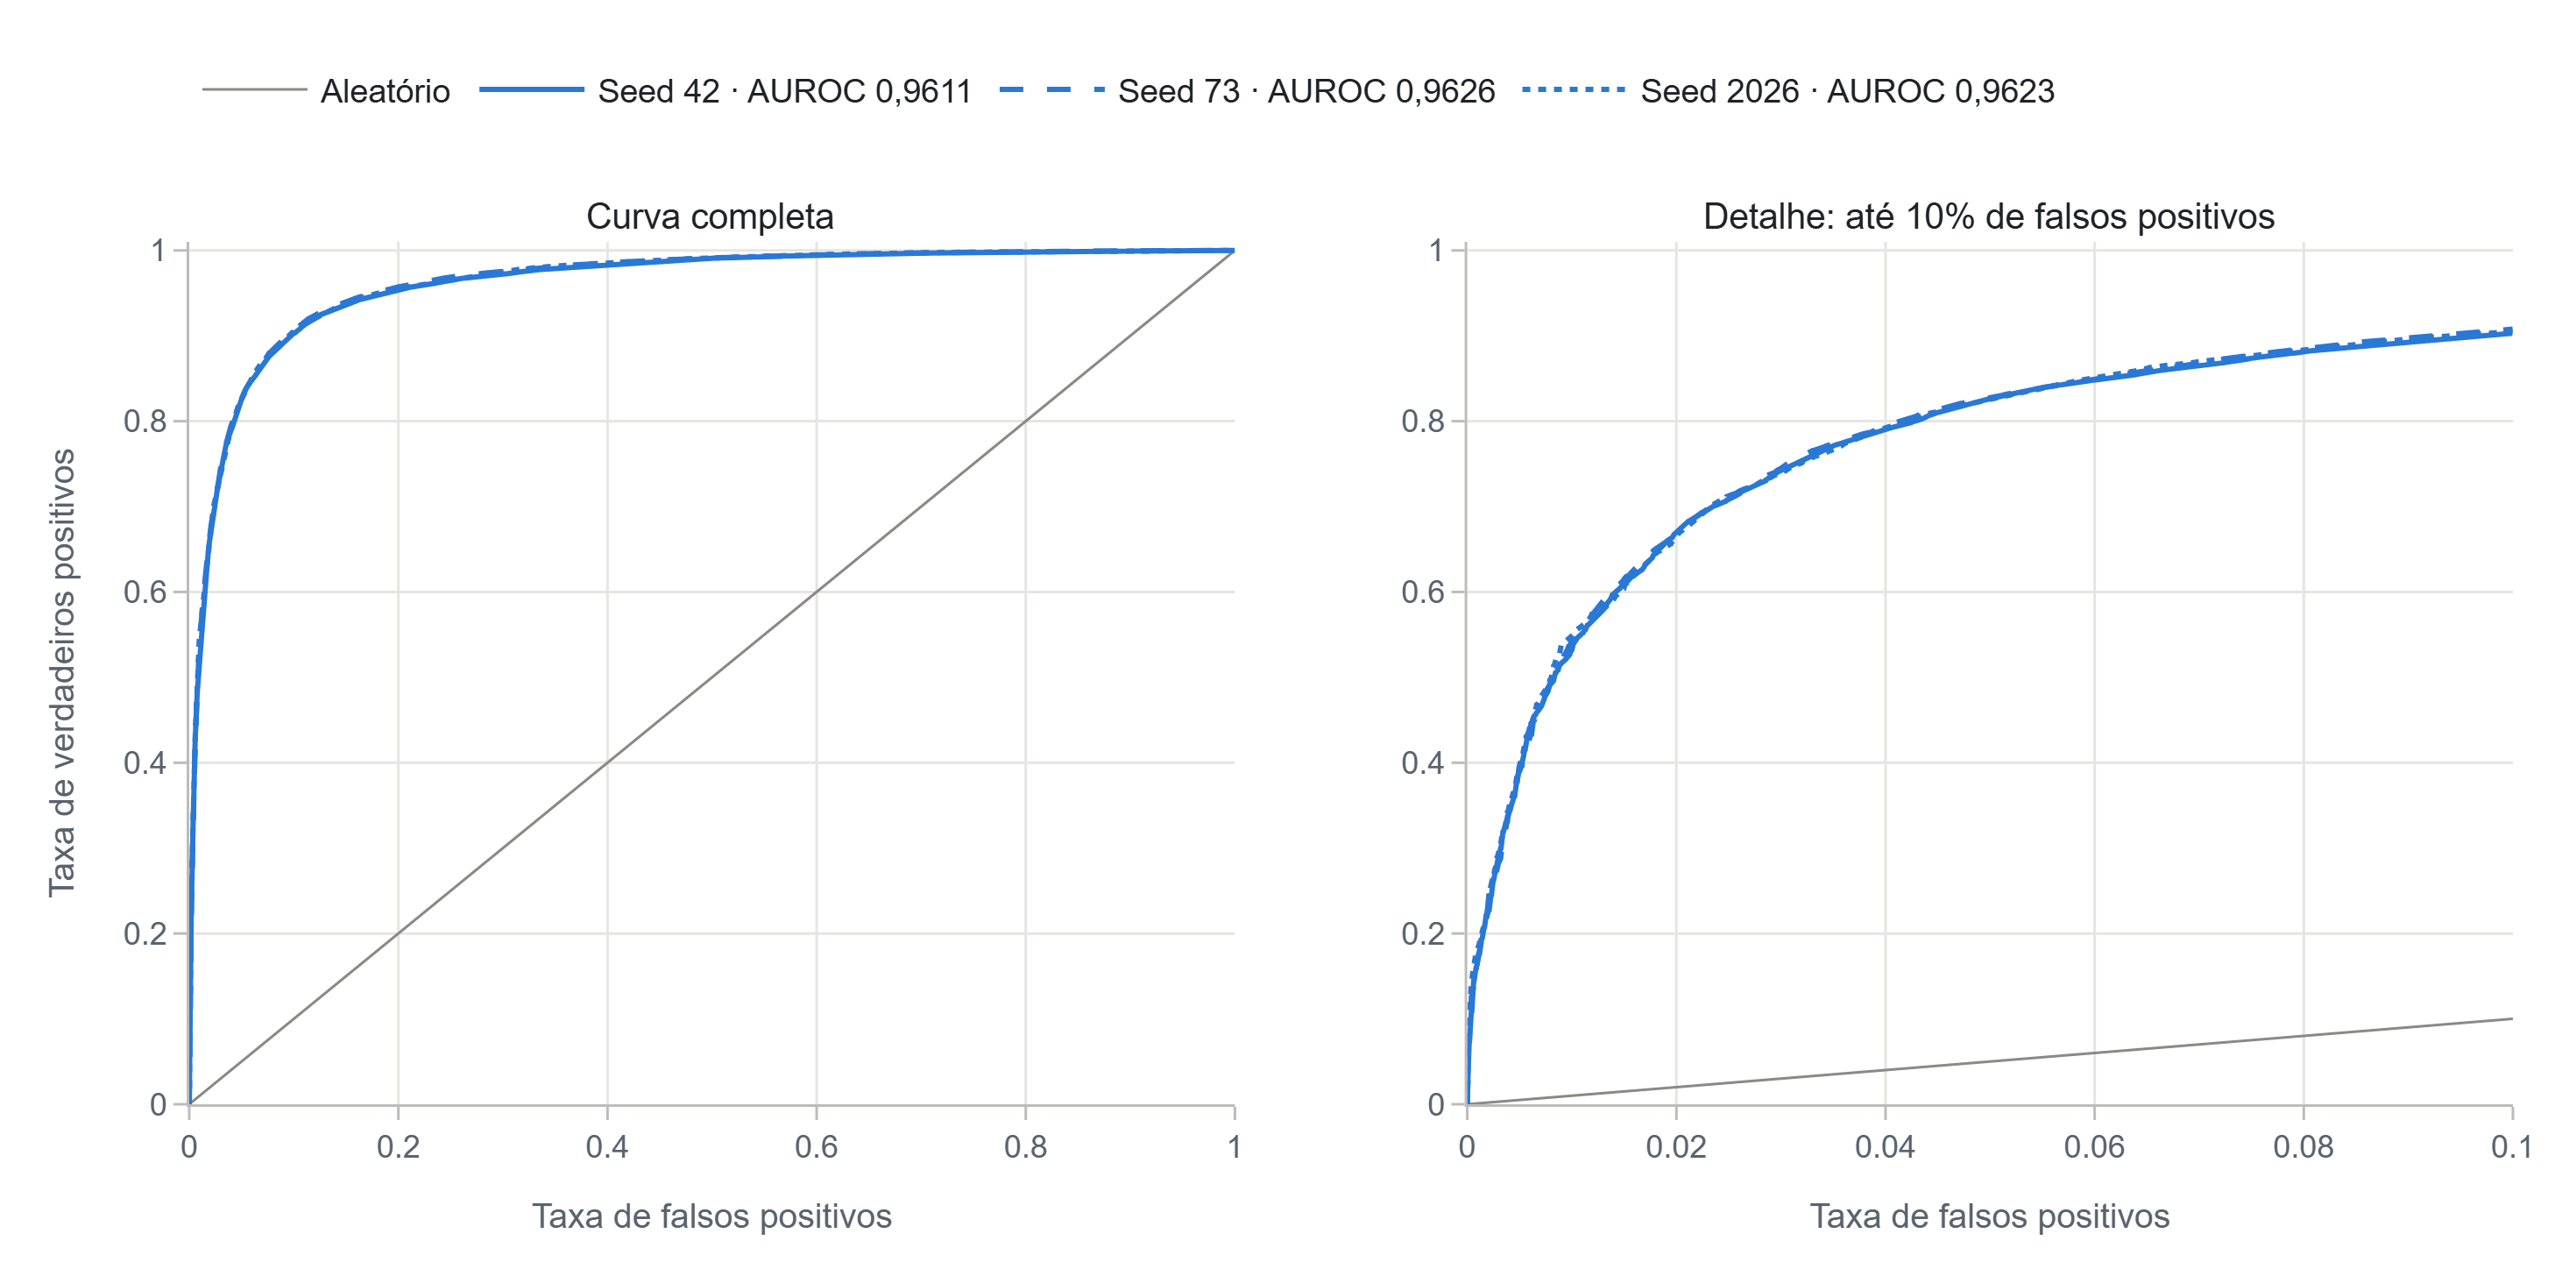

Data behind this chart, as committed beside it:
seed, fpr, tpr, auroc, ap
42, 0.0, 0.0, 0.9611, 0.9607
42, 0.0, 0.0001746, 0.9611, 0.9607
42, 0.0, 0.0003492, 0.9611, 0.9607
42, 0.0, 0.0005239, 0.9611, 0.9607
42, 0.0, 0.0006985, 0.9611, 0.9607
42, 0.0, 0.0007421, 0.9611, 0.9607
42, 0.0, 0.0008731, 0.9611, 0.9607
42, 0.0, 0.001048, 0.9611, 0.9607
42, 0.0, 0.001222, 0.9611, 0.9607
42, 0.0, 0.001397, 0.9611, 0.9607
42, 0.0, 0.001528, 0.9611, 0.9607
42, 0.0, 0.001572, 0.9611, 0.9607
42, 0.0, 0.001746, 0.9611, 0.9607
42, 0.0, 0.001921, 0.9611, 0.9607
42, 0.0, 0.002095, 0.9611, 0.9607
42, 0.0, 0.00227, 0.9611, 0.9607
42, 0.0, 0.002445, 0.9611, 0.9607
42, 0.0, 0.002619, 0.9611, 0.9607
42, 0.0, 0.002794, 0.9611, 0.9607
42, 0.0, 0.002969, 0.9611, 0.9607
42, 0.0, 0.003056, 0.9611, 0.9607
42, 0.0, 0.003143, 0.9611, 0.9607
42, 0.0, 0.003318, 0.9611, 0.9607
42, 0.0, 0.003492, 0.9611, 0.9607
42, 0.0, 0.003667, 0.9611, 0.9607
42, 0.0, 0.003798, 0.9611, 0.9607
42, 0.0, 0.003842, 0.9611, 0.9607
42, 0.0, 0.004016, 0.9611, 0.9607
42, 0.0, 0.004191, 0.9611, 0.9607
42, 0.0, 0.004365, 0.9611, 0.9607
42, 0.0, 0.00454, 0.9611, 0.9607
42, 0.0, 0.004584, 0.9611, 0.9607
42, 0.0, 0.004715, 0.9611, 0.9607
42, 0.0, 0.004889, 0.9611, 0.9607
42, 0.0, 0.005064, 0.9611, 0.9607
42, 0.0, 0.005239, 0.9611, 0.9607
42, 0.0, 0.005326, 0.9611, 0.9607
42, 0.0, 0.005413, 0.9611, 0.9607
42, 0.0, 0.005588, 0.9611, 0.9607
42, 0.0, 0.005762, 0.9611, 0.9607
42, 0.0, 0.005937, 0.9611, 0.9607
42, 0.0, 0.006112, 0.9611, 0.9607
42, 0.0, 0.006286, 0.9611, 0.9607
42, 0.0, 0.006461, 0.9611, 0.9607
42, 0.0, 0.006636, 0.9611, 0.9607
42, 0.0, 0.00681, 0.9611, 0.9607
42, 0.0, 0.006854, 0.9611, 0.9607
42, 0.0, 0.006985, 0.9611, 0.9607
42, 4.365477801545379e-05, 0.007116, 0.9611, 0.9607
42, 4.365477801545379e-05, 0.00729, 0.9611, 0.9607
42, 4.365477801545379e-05, 0.007465, 0.9611, 0.9607
42, 4.365477801545379e-05, 0.007596, 0.9611, 0.9607
42, 4.365477801545379e-05, 0.00764, 0.9611, 0.9607
42, 4.365477801545379e-05, 0.007814, 0.9611, 0.9607
42, 4.365477801545379e-05, 0.007989, 0.9611, 0.9607
42, 4.365477801545379e-05, 0.008163, 0.9611, 0.9607
42, 4.365477801545379e-05, 0.008338, 0.9611, 0.9607
42, 4.365477801545379e-05, 0.008513, 0.9611, 0.9607
42, 4.365477801545379e-05, 0.008687, 0.9611, 0.9607
42, 4.365477801545379e-05, 0.008862, 0.9611, 0.9607
... 22,897 more rows
